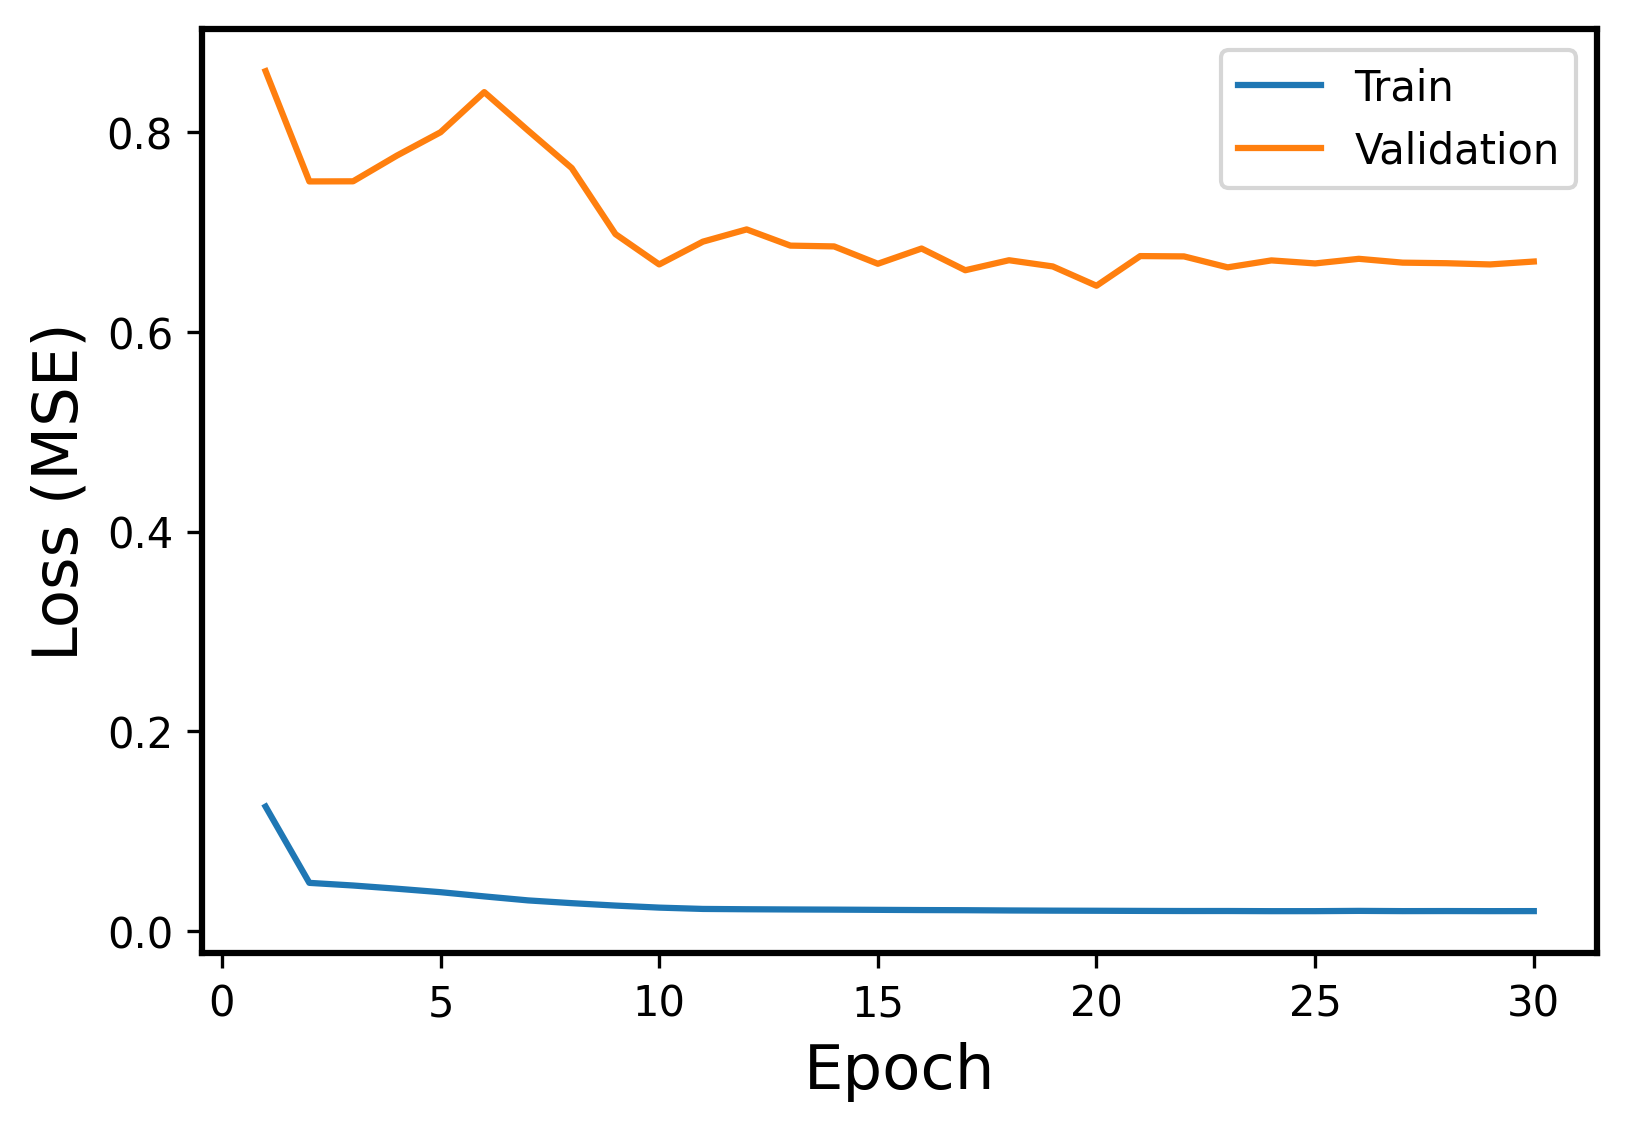

The table this chart was drawn from, first rows:
Epoch, Events, Error
1, Train, 0.1246
1, Validation, 0.8612
2, Train, 0.04818
2, Validation, 0.7508
3, Train, 0.04554
3, Validation, 0.7509
4, Train, 0.04232
4, Validation, 0.7766
5, Train, 0.03884
5, Validation, 0.8
6, Train, 0.03462
6, Validation, 0.8402
7, Train, 0.03061
7, Validation, 0.8018
8, Train, 0.02785
8, Validation, 0.7641
9, Train, 0.02542
9, Validation, 0.698
10, Train, 0.02338
10, Validation, 0.6676
11, Train, 0.02206
11, Validation, 0.6904
12, Train, 0.02174
12, Validation, 0.7027
13, Train, 0.02153
13, Validation, 0.6865
14, Train, 0.02136
14, Validation, 0.6857
15, Train, 0.02115
15, Validation, 0.6683
16, Train, 0.02093
16, Validation, 0.6836
17, Train, 0.02079
17, Validation, 0.6618
18, Train, 0.02053
18, Validation, 0.6718
19, Train, 0.02035
19, Validation, 0.6656
20, Train, 0.02023
20, Validation, 0.6463
21, Train, 0.02009
21, Validation, 0.676
22, Train, 0.01997
22, Validation, 0.6757
23, Train, 0.01998
23, Validation, 0.6647
24, Train, 0.01983
24, Validation, 0.6717
25, Train, 0.01984
25, Validation, 0.6686
26, Train, 0.0201
26, Validation, 0.6732
27, Train, 0.01988
27, Validation, 0.6694
28, Train, 0.01993
28, Validation, 0.6689
29, Train, 0.01985
29, Validation, 0.6676
30, Train, 0.01988
30, Validation, 0.6705
